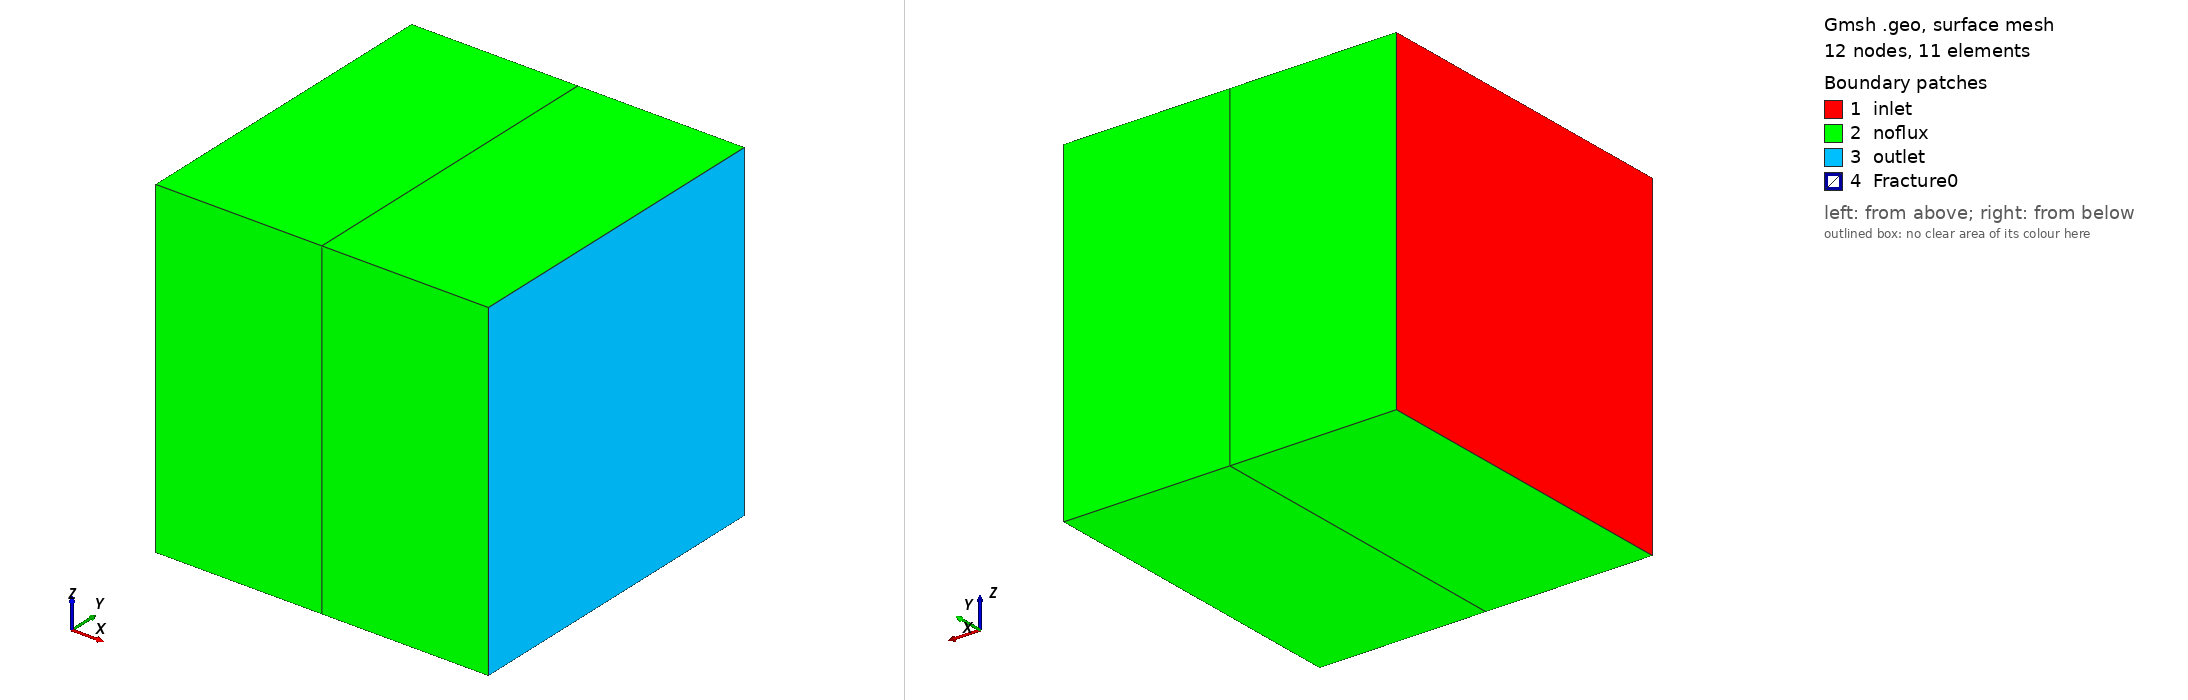

Gmsh geometry script, surface-meshed: 12 nodes, 11 surface elements. Boundary patches (legend numbers): 1 inlet, 2 noflux, 3 outlet, 4 Fracture0. Left view from above one corner, right view from below the opposite corner. Legend entries are the model's physical surfaces. The drawing asked Gmsh for element sizes between 1% and 20% of the model's largest extent; the script's own settings can give other sizes.

=== box_fine.geo (drawn) ===
//  Geo file generated by DFNMesh project
//	https://github.com/labmec/dfnMesh// POINTS DEFINITION 

h = 0;

Point(1) = {0,-1,-1, h};
Point(2) = {0,1,-1, h};
Point(3) = {0,1,1, h};
Point(4) = {0,-1,1, h};
Point(5) = {-1,-1,1, h};
Point(6) = {-1,-1,-1, h};
Point(7) = {-1,1,1, h};
Point(8) = {-1,1,-1, h};
Point(9) = {1,-1,-1, h};
Point(10) = {1,-1,1, h};
Point(11) = {1,1,-1, h};
Point(12) = {1,1,1, h};


// LINES DEFINITION 

Line(13) = {6,8};
Line(14) = {8,7};
Line(15) = {7,5};
Line(16) = {5,6};
Line(17) = {5,4};
Line(18) = {1,4};
Line(19) = {6,1};
Line(20) = {7,3};
Line(21) = {4,3};
Line(22) = {8,2};
Line(23) = {2,3};
Line(24) = {1,2};
Line(25) = {4,10};
Line(26) = {10,9};
Line(27) = {9,1};
Line(28) = {9,11};
Line(29) = {11,2};
Line(30) = {10,12};
Line(31) = {12,11};
Line(32) = {3,12};


// FACES DEFINITION 

Curve Loop(1) = {-16,-15,-14,-13};
Surface(1) = {1};
Curve Loop(2) = {19,18,-17,16};
Surface(2) = {2};
Curve Loop(3) = {15,17,21,-20};
Surface(3) = {3};
Curve Loop(4) = {14,20,-23,-22};
Surface(4) = {4};
Curve Loop(5) = {22,-24,-19,13};
Surface(5) = {5};
Curve Loop(6) = {-27,-26,-25,-18};
Surface(6) = {6};
Curve Loop(7) = {-29,-28,27,24};
Surface(7) = {7};
Curve Loop(8) = {28,-31,-30,26};
Surface(8) = {8};
Curve Loop(9) = {-21,25,30,-32};
Surface(9) = {9};
Curve Loop(10) = {23,32,31,29};
Surface(10) = {10};
Curve Loop(33) = {21,-23,-24,18};
Surface(33) = {33};



// VOLUMES DEFINITION 

Surface Loop(2) = {1,2,3,4,5,33};
Volume(2) = {2};
Surface Loop(3) = {6,7,8,9,10,33};
Volume(3) = {3};


// COARSE ELEMENTS GROUPING

Physical Volume("c0",11) = {2};
Physical Volume("c1",12) = {3};



 // FRACTURES

frac0[] = {33};

Physical Surface("Fracture0",300) = {frac0[]};



// BOUNDARY CONDITIONS

Physical Surface("inlet",2) = {1};
Physical Surface("outlet",3) = {8};
Physical Surface("noflux",4) = {2,3,4,5,6,7,9,10};


BCfrac0[] = { 21,23,24,18};
Physical Curve("BCfrac0", 301) = {BCfrac0[]};

// INTER-FRACTURE INTERSECTIONS


// OPTIONS

Coherence Mesh;
Transfinite Curve {:} = 2;
Transfinite Surface{:};
Transfinite Volume{:};
Recombine Surface{:};
Recombine Volume{:};
